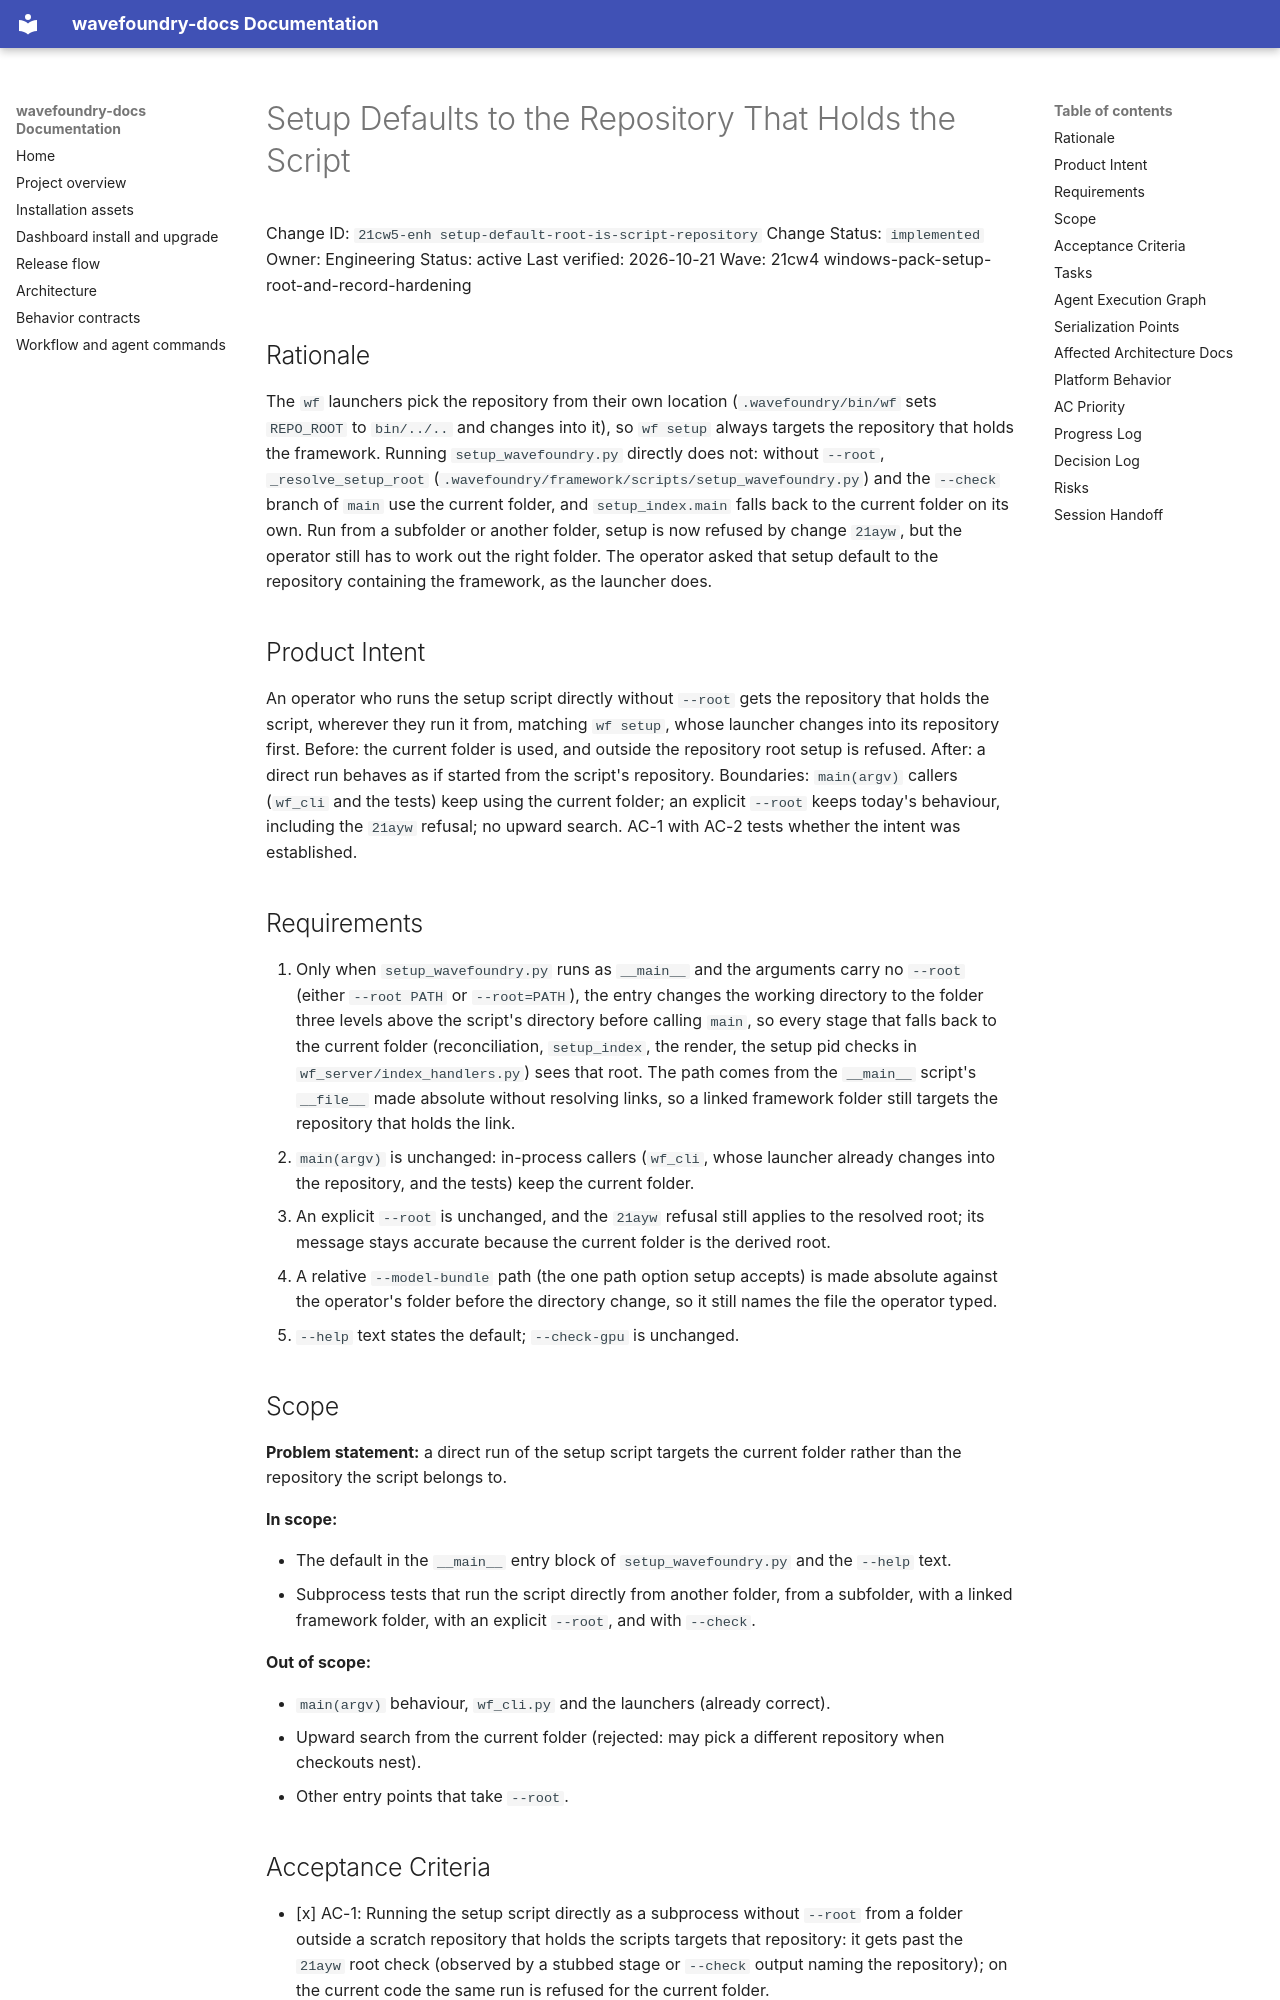

repository: coryhacking/wavefoundry · page: waves/21cw4 windows-pack-setup-root-and-record-hardening/21cw5-enh setup-default-root-is-script-repository/index.html · generator: mkdocs

# Setup Defaults to the Repository That Holds the Script

Change ID: `21cw5-enh setup-default-root-is-script-repository`
Change Status: `implemented`
Owner: Engineering
Status: active
Last verified: 2026-10-21
Wave: 21cw4 windows-pack-setup-root-and-record-hardening

## Rationale

The `wf` launchers pick the repository from their own location (`.wavefoundry/bin/wf` sets `REPO_ROOT` to `bin/../..` and changes into it), so `wf setup` always targets the repository that holds the framework. Running `setup_wavefoundry.py` directly does not: without `--root`, `_resolve_setup_root` (`.wavefoundry/framework/scripts/setup_wavefoundry.py`) and the `--check` branch of `main` use the current folder, and `setup_index.main` falls back to the current folder on its own. Run from a subfolder or another folder, setup is now refused by change `21ayw`, but the operator still has to work out the right folder. The operator asked that setup default to the repository containing the framework, as the launcher does.

## Product Intent

An operator who runs the setup script directly without `--root` gets the repository that holds the script, wherever they run it from, matching `wf setup`, whose launcher changes into its repository first. Before: the current folder is used, and outside the repository root setup is refused. After: a direct run behaves as if started from the script's repository. Boundaries: `main(argv)` callers (`wf_cli` and the tests) keep using the current folder; an explicit `--root` keeps today's behaviour, including the `21ayw` refusal; no upward search. AC-1 with AC-2 tests whether the intent was established.

## Requirements

1. Only when `setup_wavefoundry.py` runs as `__main__` and the arguments carry no `--root` (either `--root PATH` or `--root=PATH`), the entry changes the working directory to the folder three levels above the script's directory before calling `main`, so every stage that falls back to the current folder (reconciliation, `setup_index`, the render, the setup pid checks in `wf_server/index_handlers.py`) sees that root. The path comes from the `__main__` script's `__file__` made absolute without resolving links, so a linked framework folder still targets the repository that holds the link.
2. `main(argv)` is unchanged: in-process callers (`wf_cli`, whose launcher already changes into the repository, and the tests) keep the current folder.
3. An explicit `--root` is unchanged, and the `21ayw` refusal still applies to the resolved root; its message stays accurate because the current folder is the derived root.
4. A relative `--model-bundle` path (the one path option setup accepts) is made absolute against the operator's folder before the directory change, so it still names the file the operator typed.
5. `--help` text states the default; `--check-gpu` is unchanged.

## Scope

**Problem statement:** a direct run of the setup script targets the current folder rather than the repository the script belongs to.

**In scope:**

- The default in the `__main__` entry block of `setup_wavefoundry.py` and the `--help` text.
- Subprocess tests that run the script directly from another folder, from a subfolder, with a linked framework folder, with an explicit `--root`, and with `--check`.

**Out of scope:**

- `main(argv)` behaviour, `wf_cli.py` and the launchers (already correct).
- Upward search from the current folder (rejected: may pick a different repository when checkouts nest).
- Other entry points that take `--root`.
